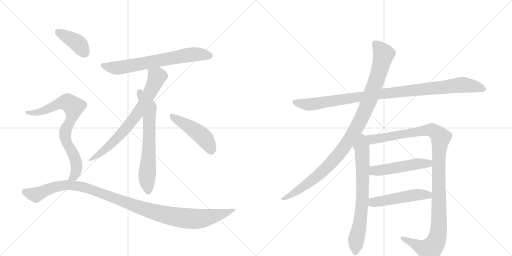
t = 0.00 s
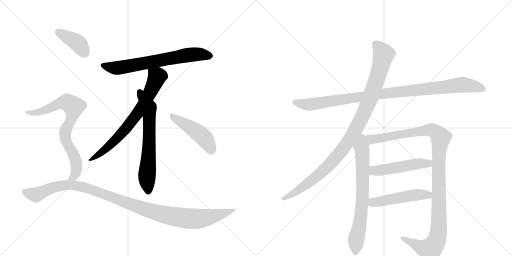
t = 2.24 s
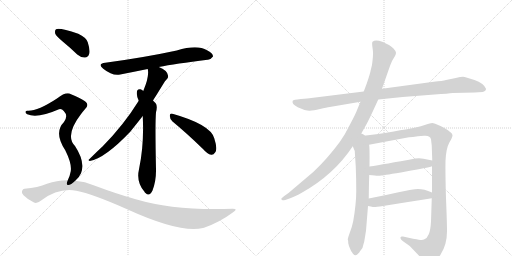
t = 4.48 s
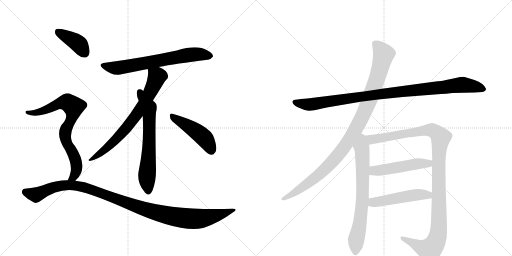
t = 6.72 s
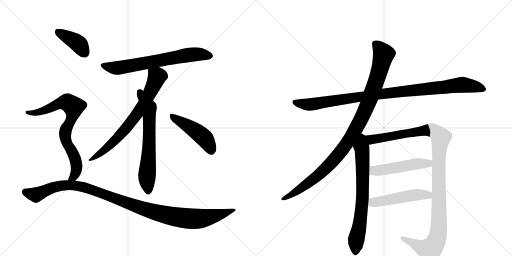
t = 8.96 s
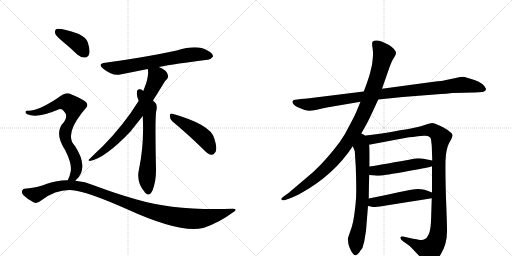
t = 11.20 s

The animated SVG that drew these frames (rendered in a browser with its animation timeline set to each time). Animation: 13 CSS @keyframes rules; one cycle of 11.20 s.

<svg version="1.1" viewBox="0 0 2048 1024" xmlns="http://www.w3.org/2000/svg">
  <g stroke="lightgray" stroke-dasharray="1,1" stroke-width="1" transform="scale(4, 4)">
    <line x1="0" y1="0" x2="256" y2="256"></line>
    <line x1="256" y1="0" x2="0" y2="256"></line>
    <line x1="128" y1="0" x2="128" y2="256"></line>
    <line x1="0" y1="128" x2="256" y2="128"></line>
    <line x1="256" y1="0" x2="512" y2="256"></line>
    <line x1="512" y1="0" x2="256" y2="256"></line>
    <line x1="384" y1="0" x2="384" y2="256"></line>
    <line x1="256" y1="128" x2="512" y2="128"></line>
  </g>
<g transform="scale(1, -1) translate(0, -850)">
   <style type="text/css">
    @keyframes keyframes0 {
      from {
       stroke: black;
       stroke-dashoffset: 687;
       stroke-width: 128;
       }
       69% {
       animation-timing-function: step-end;
       stroke: black;
       stroke-dashoffset: 0;
       stroke-width: 128;
       }
       to {
       stroke: black;
       stroke-width: 1024;
       }
       }
       #make-me-a-hanzi-animation-0 {
         animation: keyframes0 0.809082s both;
         animation-delay: 0.000000s;
         animation-timing-function: linear;
       }
    @keyframes keyframes1 {
      from {
       stroke: black;
       stroke-dashoffset: 727;
       stroke-width: 128;
       }
       70% {
       animation-timing-function: step-end;
       stroke: black;
       stroke-dashoffset: 0;
       stroke-width: 128;
       }
       to {
       stroke: black;
       stroke-width: 1024;
       }
       }
       #make-me-a-hanzi-animation-1 {
         animation: keyframes1 0.841634s both;
         animation-delay: 0.809082s;
         animation-timing-function: linear;
       }
    @keyframes keyframes2 {
      from {
       stroke: black;
       stroke-dashoffset: 658;
       stroke-width: 128;
       }
       68% {
       animation-timing-function: step-end;
       stroke: black;
       stroke-dashoffset: 0;
       stroke-width: 128;
       }
       to {
       stroke: black;
       stroke-width: 1024;
       }
       }
       #make-me-a-hanzi-animation-2 {
         animation: keyframes2 0.785482s both;
         animation-delay: 1.650716s;
         animation-timing-function: linear;
       }
    @keyframes keyframes3 {
      from {
       stroke: black;
       stroke-dashoffset: 466;
       stroke-width: 128;
       }
       60% {
       animation-timing-function: step-end;
       stroke: black;
       stroke-dashoffset: 0;
       stroke-width: 128;
       }
       to {
       stroke: black;
       stroke-width: 1024;
       }
       }
       #make-me-a-hanzi-animation-3 {
         animation: keyframes3 0.629232s both;
         animation-delay: 2.436198s;
         animation-timing-function: linear;
       }
    @keyframes keyframes4 {
      from {
       stroke: black;
       stroke-dashoffset: 399;
       stroke-width: 128;
       }
       56% {
       animation-timing-function: step-end;
       stroke: black;
       stroke-dashoffset: 0;
       stroke-width: 128;
       }
       to {
       stroke: black;
       stroke-width: 1024;
       }
       }
       #make-me-a-hanzi-animation-4 {
         animation: keyframes4 0.574707s both;
         animation-delay: 3.065430s;
         animation-timing-function: linear;
       }
    @keyframes keyframes5 {
      from {
       stroke: black;
       stroke-dashoffset: 771;
       stroke-width: 128;
       }
       72% {
       animation-timing-function: step-end;
       stroke: black;
       stroke-dashoffset: 0;
       stroke-width: 128;
       }
       to {
       stroke: black;
       stroke-width: 1024;
       }
       }
       #make-me-a-hanzi-animation-5 {
         animation: keyframes5 0.877441s both;
         animation-delay: 3.640137s;
         animation-timing-function: linear;
       }
    @keyframes keyframes6 {
      from {
       stroke: black;
       stroke-dashoffset: 1110;
       stroke-width: 128;
       }
       78% {
       animation-timing-function: step-end;
       stroke: black;
       stroke-dashoffset: 0;
       stroke-width: 128;
       }
       to {
       stroke: black;
       stroke-width: 1024;
       }
       }
       #make-me-a-hanzi-animation-6 {
         animation: keyframes6 1.153320s both;
         animation-delay: 4.517578s;
         animation-timing-function: linear;
       }
    @keyframes keyframes7 {
      from {
       stroke: black;
       stroke-dashoffset: 1020;
       stroke-width: 128;
       }
       77% {
       animation-timing-function: step-end;
       stroke: black;
       stroke-dashoffset: 0;
       stroke-width: 128;
       }
       to {
       stroke: black;
       stroke-width: 1024;
       }
       }
       #make-me-a-hanzi-animation-7 {
         animation: keyframes7 1.080078s both;
         animation-delay: 5.670898s;
         animation-timing-function: linear;
       }
    @keyframes keyframes8 {
      from {
       stroke: black;
       stroke-dashoffset: 1046;
       stroke-width: 128;
       }
       77% {
       animation-timing-function: step-end;
       stroke: black;
       stroke-dashoffset: 0;
       stroke-width: 128;
       }
       to {
       stroke: black;
       stroke-width: 1024;
       }
       }
       #make-me-a-hanzi-animation-8 {
         animation: keyframes8 1.101237s both;
         animation-delay: 6.750977s;
         animation-timing-function: linear;
       }
    @keyframes keyframes9 {
      from {
       stroke: black;
       stroke-dashoffset: 716;
       stroke-width: 128;
       }
       70% {
       animation-timing-function: step-end;
       stroke: black;
       stroke-dashoffset: 0;
       stroke-width: 128;
       }
       to {
       stroke: black;
       stroke-width: 1024;
       }
       }
       #make-me-a-hanzi-animation-9 {
         animation: keyframes9 0.832682s both;
         animation-delay: 7.852214s;
         animation-timing-function: linear;
       }
    @keyframes keyframes10 {
      from {
       stroke: black;
       stroke-dashoffset: 1168;
       stroke-width: 128;
       }
       79% {
       animation-timing-function: step-end;
       stroke: black;
       stroke-dashoffset: 0;
       stroke-width: 128;
       }
       to {
       stroke: black;
       stroke-width: 1024;
       }
       }
       #make-me-a-hanzi-animation-10 {
         animation: keyframes10 1.200521s both;
         animation-delay: 8.684896s;
         animation-timing-function: linear;
       }
    @keyframes keyframes11 {
      from {
       stroke: black;
       stroke-dashoffset: 504;
       stroke-width: 128;
       }
       62% {
       animation-timing-function: step-end;
       stroke: black;
       stroke-dashoffset: 0;
       stroke-width: 128;
       }
       to {
       stroke: black;
       stroke-width: 1024;
       }
       }
       #make-me-a-hanzi-animation-11 {
         animation: keyframes11 0.660156s both;
         animation-delay: 9.885417s;
         animation-timing-function: linear;
       }
    @keyframes keyframes12 {
      from {
       stroke: black;
       stroke-dashoffset: 501;
       stroke-width: 128;
       }
       62% {
       animation-timing-function: step-end;
       stroke: black;
       stroke-dashoffset: 0;
       stroke-width: 128;
       }
       to {
       stroke: black;
       stroke-width: 1024;
       }
       }
       #make-me-a-hanzi-animation-12 {
         animation: keyframes12 0.657715s both;
         animation-delay: 10.545573s;
         animation-timing-function: linear;
       }
</style>
<path d="M 635 582 Q 701 595 830 611 Q 842 610 852 624 Q 853 637 828 649 Q 789 673 707 648 Q 577 620 421 599 Q 388 595 413 575 Q 450 545 481 552 Q 532 562 591 574 L 635 582 Z" fill="lightgray"></path> 
<path d="M 612 448 Q 631 478 653 514 Q 660 527 667 533 Q 674 539 672 548 Q 669 569 635 582 C 608 594 588 603 591 574 Q 598 544 573 486 L 555 447 Q 495 350 410 264 Q 386 242 357 213 Q 350 209 359 206 Q 419 216 521 323 Q 560 372 571 386 L 612 448 Z" fill="lightgray"></path> 
<path d="M 571 386 Q 577 271 556 173 Q 544 122 578 83 Q 579 80 582 78 Q 598 62 610 88 Q 625 128 624 173 Q 620 359 624 401 Q 631 428 622 438 Q 616 444 612 448 L 573 486 Q 569 490 562 493 Q 552 494 549 488 Q 543 473 555 447 L 571 386 Z" fill="lightgray"></path> 
<path d="M 690 364 Q 745 319 813 253 Q 829 234 845 231 Q 854 230 861 241 Q 871 254 857 297 Q 842 352 690 395 Q 680 399 679 387 Q 679 374 690 364 Z" fill="lightgray"></path> 
<path d="M 253 682 Q 280 660 309 632 Q 324 619 340 620 Q 352 620 357 635 Q 361 650 351 681 Q 345 700 313 715 Q 238 740 224 733 Q 218 729 221 715 Q 225 705 253 682 Z" fill="lightgray"></path> 
<path d="M 301 127 Q 316 139 324 157 Q 342 202 300 266 Q 258 308 325 395 Q 331 404 338 411 Q 360 430 340 445 Q 319 460 284 473 Q 265 485 228 456 Q 150 405 111 407 Q 104 408 102 403 Q 101 397 109 393 Q 149 375 236 413 Q 246 417 255 406 Q 274 387 256 362 Q 214 320 261 249 Q 288 195 283 165 Q 279 143 271 129 C 259 102 280 106 301 127 Z" fill="lightgray"></path> 
<path d="M 271 129 Q 231 130 188 115 Q 152 100 98 95 Q 92 95 88 86 Q 85 79 94 69 Q 112 51 136 40 Q 148 34 166 49 Q 235 100 305 87 Q 371 74 504 15 Q 723 -85 812 -62 Q 813 -61 816 -61 Q 879 -39 931 0 Q 955 15 931 15 Q 702 6 543 53 Q 468 74 377 108 Q 340 124 301 127 L 271 129 Z" fill="lightgray"></path> 
<path d="M 1513 452 L 1611 462 L 1738 472 Q 1795 476 1811 478 L 1899 480 L 1930 482 Q 1944 485 1944 495 Q 1935 517 1898 530 Q 1862 542 1852 543 Q 1843 543 1823 538 L 1784 530 Q 1771 526 1735 523 L 1528 495 L 1455 484 L 1245 458 Q 1233 456 1203 454 Q 1173 451 1171 447 Q 1165 435 1191 421 Q 1225 406 1239 407 Q 1253 408 1280 414 Q 1307 420 1319 422 L 1442 443 L 1513 452 Z" fill="lightgray"></path> 
<path d="M 1439 305 L 1467 355 Q 1476 372 1490 402 L 1513 452 L 1528 495 L 1556 575 Q 1566 604 1571 611 L 1580 626 Q 1584 633 1584 639 Q 1584 645 1574 656 Q 1564 666 1556 670 L 1529 683 Q 1501 694 1490 683 Q 1487 679 1490 659 Q 1493 639 1492 632 Q 1492 624 1490 607 Q 1488 589 1487 586 L 1483 570 Q 1481 557 1467 516 L 1455 484 L 1442 443 L 1429 412 Q 1423 395 1401 354 Q 1380 311 1359 282 Q 1307 212 1253 162 L 1154 78 L 1137 66 Q 1123 55 1125 53 L 1130 49 Q 1131 48 1141 50 L 1158 56 Q 1177 62 1207 79 Q 1336 151 1411 265 L 1439 305 Z" fill="lightgray"></path> 
<path d="M 1411 265 L 1419 246 L 1423 184 Q 1425 135 1425 86 Q 1425 36 1413 -34 Q 1408 -59 1399 -81 Q 1391 -104 1391 -108 Q 1393 -110 1393 -123 Q 1396 -137 1400 -144 Q 1403 -154 1412 -165 Q 1421 -176 1430 -167 Q 1439 -158 1440 -155 L 1446 -147 Q 1451 -142 1453 -130 L 1457 -116 L 1464 -73 L 1472 26 L 1475 56 Q 1476 129 1477 150 L 1478 184 Q 1479 270 1476 271 C 1468 341 1384 328 1411 265 Z" fill="lightgray"></path> 
<path d="M 1728 185 L 1728 80 L 1727 57 L 1724 -36 Q 1722 -72 1715 -87 Q 1709 -103 1696 -108 Q 1691 -111 1675 -109 Q 1661 -107 1612 -96 Q 1603 -94 1602 -100 Q 1600 -106 1612 -115 L 1639 -134 L 1682 -179 Q 1706 -204 1714 -206 Q 1738 -208 1763 -167 Q 1789 -126 1788 -71 Q 1788 -42 1784 57 Q 1781 155 1782 206 Q 1784 256 1797 279 Q 1811 302 1810 310 Q 1809 317 1798 324 Q 1788 333 1762 346 Q 1736 358 1729 358 Q 1722 358 1702 351 Q 1682 344 1667 341 Q 1653 337 1513 314 L 1439 305 C 1409 301 1447 265 1476 271 L 1625 299 Q 1643 302 1696 307 Q 1721 309 1724 293 L 1727 267 L 1729 208 L 1728 185 Z" fill="lightgray"></path> 
<path d="M 1477 150 L 1499 148 Q 1514 146 1525 148 Q 1537 149 1624 164 Q 1711 179 1728 185 C 1757 193 1758 202 1729 208 L 1694 215 Q 1682 218 1661 216 Q 1537 193 1478 184 C 1448 179 1447 153 1477 150 Z" fill="lightgray"></path> 
<path d="M 1472 26 L 1483 24 Q 1495 21 1503 22 Q 1511 22 1727 57 C 1757 62 1756 69 1728 80 Q 1689 97 1660 93 Q 1650 93 1594 81 Q 1538 68 1475 56 C 1446 50 1442 31 1472 26 Z" fill="lightgray"></path> 
      <clipPath id="make-me-a-hanzi-clip-0">
      <path d="M 635 582 Q 701 595 830 611 Q 842 610 852 624 Q 853 637 828 649 Q 789 673 707 648 Q 577 620 421 599 Q 388 595 413 575 Q 450 545 481 552 Q 532 562 591 574 L 635 582 Z" fill="lightgray"></path>
      </clipPath>
      <path clip-path="url(#make-me-a-hanzi-clip-0)" d="M 415 588 L 472 578 L 772 633 L 840 626 " fill="none" id="make-me-a-hanzi-animation-0" stroke-dasharray="559 1118" stroke-linecap="round"></path>

      <clipPath id="make-me-a-hanzi-clip-1">
      <path d="M 612 448 Q 631 478 653 514 Q 660 527 667 533 Q 674 539 672 548 Q 669 569 635 582 C 608 594 588 603 591 574 Q 598 544 573 486 L 555 447 Q 495 350 410 264 Q 386 242 357 213 Q 350 209 359 206 Q 419 216 521 323 Q 560 372 571 386 L 612 448 Z" fill="lightgray"></path>
      </clipPath>
      <path clip-path="url(#make-me-a-hanzi-clip-1)" d="M 599 570 L 628 543 L 608 494 L 556 405 L 471 299 L 410 243 L 363 211 " fill="none" id="make-me-a-hanzi-animation-1" stroke-dasharray="599 1198" stroke-linecap="round"></path>

      <clipPath id="make-me-a-hanzi-clip-2">
      <path d="M 571 386 Q 577 271 556 173 Q 544 122 578 83 Q 579 80 582 78 Q 598 62 610 88 Q 625 128 624 173 Q 620 359 624 401 Q 631 428 622 438 Q 616 444 612 448 L 573 486 Q 569 490 562 493 Q 552 494 549 488 Q 543 473 555 447 L 571 386 Z" fill="lightgray"></path>
      </clipPath>
      <path clip-path="url(#make-me-a-hanzi-clip-2)" d="M 559 480 L 596 414 L 597 271 L 588 148 L 594 88 " fill="none" id="make-me-a-hanzi-animation-2" stroke-dasharray="530 1060" stroke-linecap="round"></path>

      <clipPath id="make-me-a-hanzi-clip-3">
      <path d="M 690 364 Q 745 319 813 253 Q 829 234 845 231 Q 854 230 861 241 Q 871 254 857 297 Q 842 352 690 395 Q 680 399 679 387 Q 679 374 690 364 Z" fill="lightgray"></path>
      </clipPath>
      <path clip-path="url(#make-me-a-hanzi-clip-3)" d="M 690 383 L 752 347 L 814 301 L 845 248 " fill="none" id="make-me-a-hanzi-animation-3" stroke-dasharray="338 676" stroke-linecap="round"></path>

      <clipPath id="make-me-a-hanzi-clip-4">
      <path d="M 253 682 Q 280 660 309 632 Q 324 619 340 620 Q 352 620 357 635 Q 361 650 351 681 Q 345 700 313 715 Q 238 740 224 733 Q 218 729 221 715 Q 225 705 253 682 Z" fill="lightgray"></path>
      </clipPath>
      <path clip-path="url(#make-me-a-hanzi-clip-4)" d="M 229 726 L 305 682 L 339 638 " fill="none" id="make-me-a-hanzi-animation-4" stroke-dasharray="271 542" stroke-linecap="round"></path>

      <clipPath id="make-me-a-hanzi-clip-5">
      <path d="M 301 127 Q 316 139 324 157 Q 342 202 300 266 Q 258 308 325 395 Q 331 404 338 411 Q 360 430 340 445 Q 319 460 284 473 Q 265 485 228 456 Q 150 405 111 407 Q 104 408 102 403 Q 101 397 109 393 Q 149 375 236 413 Q 246 417 255 406 Q 274 387 256 362 Q 214 320 261 249 Q 288 195 283 165 Q 279 143 271 129 C 259 102 280 106 301 127 Z" fill="lightgray"></path>
      </clipPath>
      <path clip-path="url(#make-me-a-hanzi-clip-5)" d="M 109 400 L 147 399 L 251 441 L 267 441 L 291 426 L 294 403 L 288 379 L 260 318 L 265 283 L 295 230 L 306 190 L 295 143 L 279 132 " fill="none" id="make-me-a-hanzi-animation-5" stroke-dasharray="643 1286" stroke-linecap="round"></path>

      <clipPath id="make-me-a-hanzi-clip-6">
      <path d="M 271 129 Q 231 130 188 115 Q 152 100 98 95 Q 92 95 88 86 Q 85 79 94 69 Q 112 51 136 40 Q 148 34 166 49 Q 235 100 305 87 Q 371 74 504 15 Q 723 -85 812 -62 Q 813 -61 816 -61 Q 879 -39 931 0 Q 955 15 931 15 Q 702 6 543 53 Q 468 74 377 108 Q 340 124 301 127 L 271 129 Z" fill="lightgray"></path>
      </clipPath>
      <path clip-path="url(#make-me-a-hanzi-clip-6)" d="M 101 82 L 145 72 L 240 107 L 321 105 L 587 10 L 677 -13 L 757 -25 L 810 -24 L 892 -5 L 922 8 " fill="none" id="make-me-a-hanzi-animation-6" stroke-dasharray="982 1964" stroke-linecap="round"></path>

      <clipPath id="make-me-a-hanzi-clip-7">
      <path d="M 1513 452 L 1611 462 L 1738 472 Q 1795 476 1811 478 L 1899 480 L 1930 482 Q 1944 485 1944 495 Q 1935 517 1898 530 Q 1862 542 1852 543 Q 1843 543 1823 538 L 1784 530 Q 1771 526 1735 523 L 1528 495 L 1455 484 L 1245 458 Q 1233 456 1203 454 Q 1173 451 1171 447 Q 1165 435 1191 421 Q 1225 406 1239 407 Q 1253 408 1280 414 Q 1307 420 1319 422 L 1442 443 L 1513 452 Z" fill="lightgray"></path>
      </clipPath>
      <path clip-path="url(#make-me-a-hanzi-clip-7)" d="M 1176 443 L 1242 432 L 1568 480 L 1851 511 L 1932 495 " fill="none" id="make-me-a-hanzi-animation-7" stroke-dasharray="892 1784" stroke-linecap="round"></path>

      <clipPath id="make-me-a-hanzi-clip-8">
      <path d="M 1439 305 L 1467 355 Q 1476 372 1490 402 L 1513 452 L 1528 495 L 1556 575 Q 1566 604 1571 611 L 1580 626 Q 1584 633 1584 639 Q 1584 645 1574 656 Q 1564 666 1556 670 L 1529 683 Q 1501 694 1490 683 Q 1487 679 1490 659 Q 1493 639 1492 632 Q 1492 624 1490 607 Q 1488 589 1487 586 L 1483 570 Q 1481 557 1467 516 L 1455 484 L 1442 443 L 1429 412 Q 1423 395 1401 354 Q 1380 311 1359 282 Q 1307 212 1253 162 L 1154 78 L 1137 66 Q 1123 55 1125 53 L 1130 49 Q 1131 48 1141 50 L 1158 56 Q 1177 62 1207 79 Q 1336 151 1411 265 L 1439 305 Z" fill="lightgray"></path>
      </clipPath>
      <path clip-path="url(#make-me-a-hanzi-clip-8)" d="M 1499 677 L 1535 633 L 1505 526 L 1471 433 L 1413 316 L 1351 227 L 1301 174 L 1219 107 L 1129 53 " fill="none" id="make-me-a-hanzi-animation-8" stroke-dasharray="918 1836" stroke-linecap="round"></path>

      <clipPath id="make-me-a-hanzi-clip-9">
      <path d="M 1411 265 L 1419 246 L 1423 184 Q 1425 135 1425 86 Q 1425 36 1413 -34 Q 1408 -59 1399 -81 Q 1391 -104 1391 -108 Q 1393 -110 1393 -123 Q 1396 -137 1400 -144 Q 1403 -154 1412 -165 Q 1421 -176 1430 -167 Q 1439 -158 1440 -155 L 1446 -147 Q 1451 -142 1453 -130 L 1457 -116 L 1464 -73 L 1472 26 L 1475 56 Q 1476 129 1477 150 L 1478 184 Q 1479 270 1476 271 C 1468 341 1384 328 1411 265 Z" fill="lightgray"></path>
      </clipPath>
      <path clip-path="url(#make-me-a-hanzi-clip-9)" d="M 1440 297 L 1449 240 L 1451 89 L 1444 -7 L 1424 -114 L 1422 -160 " fill="none" id="make-me-a-hanzi-animation-9" stroke-dasharray="588 1176" stroke-linecap="round"></path>

      <clipPath id="make-me-a-hanzi-clip-10">
      <path d="M 1728 185 L 1728 80 L 1727 57 L 1724 -36 Q 1722 -72 1715 -87 Q 1709 -103 1696 -108 Q 1691 -111 1675 -109 Q 1661 -107 1612 -96 Q 1603 -94 1602 -100 Q 1600 -106 1612 -115 L 1639 -134 L 1682 -179 Q 1706 -204 1714 -206 Q 1738 -208 1763 -167 Q 1789 -126 1788 -71 Q 1788 -42 1784 57 Q 1781 155 1782 206 Q 1784 256 1797 279 Q 1811 302 1810 310 Q 1809 317 1798 324 Q 1788 333 1762 346 Q 1736 358 1729 358 Q 1722 358 1702 351 Q 1682 344 1667 341 Q 1653 337 1513 314 L 1439 305 C 1409 301 1447 265 1476 271 L 1625 299 Q 1643 302 1696 307 Q 1721 309 1724 293 L 1727 267 L 1729 208 L 1728 185 Z" fill="lightgray"></path>
      </clipPath>
      <path clip-path="url(#make-me-a-hanzi-clip-10)" d="M 1447 304 L 1482 291 L 1728 330 L 1763 300 L 1755 201 L 1755 -60 L 1741 -123 L 1719 -149 L 1705 -147 L 1609 -102 " fill="none" id="make-me-a-hanzi-animation-10" stroke-dasharray="1040 2080" stroke-linecap="round"></path>

      <clipPath id="make-me-a-hanzi-clip-11">
      <path d="M 1477 150 L 1499 148 Q 1514 146 1525 148 Q 1537 149 1624 164 Q 1711 179 1728 185 C 1757 193 1758 202 1729 208 L 1694 215 Q 1682 218 1661 216 Q 1537 193 1478 184 C 1448 179 1447 153 1477 150 Z" fill="lightgray"></path>
      </clipPath>
      <path clip-path="url(#make-me-a-hanzi-clip-11)" d="M 1483 155 L 1495 166 L 1669 195 L 1714 196 L 1722 203 " fill="none" id="make-me-a-hanzi-animation-11" stroke-dasharray="376 752" stroke-linecap="round"></path>

      <clipPath id="make-me-a-hanzi-clip-12">
      <path d="M 1472 26 L 1483 24 Q 1495 21 1503 22 Q 1511 22 1727 57 C 1757 62 1756 69 1728 80 Q 1689 97 1660 93 Q 1650 93 1594 81 Q 1538 68 1475 56 C 1446 50 1442 31 1472 26 Z" fill="lightgray"></path>
      </clipPath>
      <path clip-path="url(#make-me-a-hanzi-clip-12)" d="M 1479 33 L 1492 40 L 1609 62 L 1667 71 L 1709 68 L 1717 75 " fill="none" id="make-me-a-hanzi-animation-12" stroke-dasharray="373 746" stroke-linecap="round"></path>

</g>
</svg>
